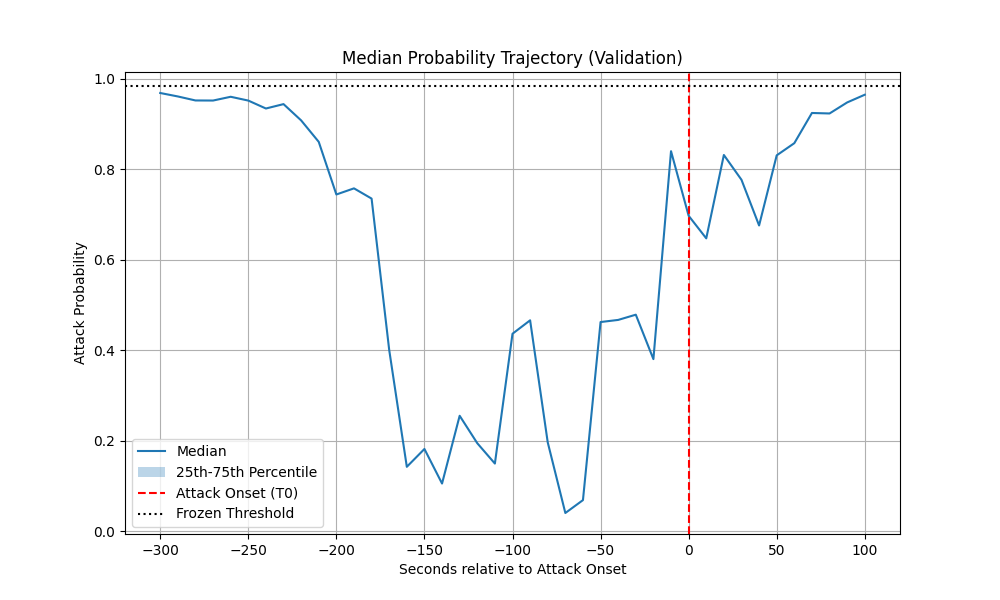

Values plotted in this chart, from the file beside it:
relative_seconds, n_transitions, mean_probability, median_probability, std_probability, p25, p75, p90, pct_above_0_5, pct_above_0_75, pct_above_0_90, pct_above_0_95, pct_above_frozen_threshold
-300, 1, 0.9684, 0.9684, 0.0, 0.9684, 0.9684, 0.9684, 100.0, 100.0, 100.0, 100.0, 0.0
-290, 1, 0.9607, 0.9607, 0.0, 0.9607, 0.9607, 0.9607, 100.0, 100.0, 100.0, 100.0, 0.0
-280, 1, 0.9519, 0.9519, 0.0, 0.9519, 0.9519, 0.9519, 100.0, 100.0, 100.0, 100.0, 0.0
-270, 1, 0.9517, 0.9517, 0.0, 0.9517, 0.9517, 0.9517, 100.0, 100.0, 100.0, 100.0, 0.0
-260, 1, 0.96, 0.96, 0.0, 0.96, 0.96, 0.96, 100.0, 100.0, 100.0, 100.0, 0.0
-250, 1, 0.9516, 0.9516, 0.0, 0.9516, 0.9516, 0.9516, 100.0, 100.0, 100.0, 100.0, 0.0
-240, 1, 0.9341, 0.9341, 0.0, 0.9341, 0.9341, 0.9341, 100.0, 100.0, 100.0, 0.0, 0.0
-230, 1, 0.9438, 0.9438, 0.0, 0.9438, 0.9438, 0.9438, 100.0, 100.0, 100.0, 0.0, 0.0
-220, 1, 0.9078, 0.9078, 0.0, 0.9078, 0.9078, 0.9078, 100.0, 100.0, 100.0, 0.0, 0.0
-210, 1, 0.8603, 0.8603, 0.0, 0.8603, 0.8603, 0.8603, 100.0, 100.0, 0.0, 0.0, 0.0
-200, 1, 0.7441, 0.7441, 0.0, 0.7441, 0.7441, 0.7441, 100.0, 0.0, 0.0, 0.0, 0.0
-190, 1, 0.7576, 0.7576, 0.0, 0.7576, 0.7576, 0.7576, 100.0, 100.0, 0.0, 0.0, 0.0
-180, 1, 0.735, 0.735, 0.0, 0.735, 0.735, 0.735, 100.0, 0.0, 0.0, 0.0, 0.0
-170, 1, 0.4004, 0.4004, 0.0, 0.4004, 0.4004, 0.4004, 0.0, 0.0, 0.0, 0.0, 0.0
-160, 1, 0.1422, 0.1422, 0.0, 0.1422, 0.1422, 0.1422, 0.0, 0.0, 0.0, 0.0, 0.0
-150, 1, 0.1816, 0.1816, 0.0, 0.1816, 0.1816, 0.1816, 0.0, 0.0, 0.0, 0.0, 0.0
-140, 1, 0.1052, 0.1052, 0.0, 0.1052, 0.1052, 0.1052, 0.0, 0.0, 0.0, 0.0, 0.0
-130, 1, 0.255, 0.255, 0.0, 0.255, 0.255, 0.255, 0.0, 0.0, 0.0, 0.0, 0.0
-120, 1, 0.1944, 0.1944, 0.0, 0.1944, 0.1944, 0.1944, 0.0, 0.0, 0.0, 0.0, 0.0
-110, 1, 0.1494, 0.1494, 0.0, 0.1494, 0.1494, 0.1494, 0.0, 0.0, 0.0, 0.0, 0.0
-100, 1, 0.4363, 0.4363, 0.0, 0.4363, 0.4363, 0.4363, 0.0, 0.0, 0.0, 0.0, 0.0
-90, 1, 0.466, 0.466, 0.0, 0.466, 0.466, 0.466, 0.0, 0.0, 0.0, 0.0, 0.0
-80, 1, 0.1963, 0.1963, 0.0, 0.1963, 0.1963, 0.1963, 0.0, 0.0, 0.0, 0.0, 0.0
-70, 1, 0.04014, 0.04014, 0.0, 0.04014, 0.04014, 0.04014, 0.0, 0.0, 0.0, 0.0, 0.0
-60, 1, 0.06861, 0.06861, 0.0, 0.06861, 0.06861, 0.06861, 0.0, 0.0, 0.0, 0.0, 0.0
-50, 1, 0.4622, 0.4622, 0.0, 0.4622, 0.4622, 0.4622, 0.0, 0.0, 0.0, 0.0, 0.0
-40, 1, 0.4669, 0.4669, 0.0, 0.4669, 0.4669, 0.4669, 0.0, 0.0, 0.0, 0.0, 0.0
-30, 1, 0.4784, 0.4784, 0.0, 0.4784, 0.4784, 0.4784, 0.0, 0.0, 0.0, 0.0, 0.0
-20, 1, 0.3802, 0.3802, 0.0, 0.3802, 0.3802, 0.3802, 0.0, 0.0, 0.0, 0.0, 0.0
-10, 1, 0.8398, 0.8398, 0.0, 0.8398, 0.8398, 0.8398, 100.0, 100.0, 0.0, 0.0, 0.0
0, 1, 0.697, 0.697, 0.0, 0.697, 0.697, 0.697, 100.0, 0.0, 0.0, 0.0, 0.0
10, 1, 0.6471, 0.6471, 0.0, 0.6471, 0.6471, 0.6471, 100.0, 0.0, 0.0, 0.0, 0.0
20, 1, 0.8314, 0.8314, 0.0, 0.8314, 0.8314, 0.8314, 100.0, 100.0, 0.0, 0.0, 0.0
30, 1, 0.7766, 0.7766, 0.0, 0.7766, 0.7766, 0.7766, 100.0, 100.0, 0.0, 0.0, 0.0
40, 1, 0.6756, 0.6756, 0.0, 0.6756, 0.6756, 0.6756, 100.0, 0.0, 0.0, 0.0, 0.0
50, 1, 0.8306, 0.8306, 0.0, 0.8306, 0.8306, 0.8306, 100.0, 100.0, 0.0, 0.0, 0.0
60, 1, 0.8575, 0.8575, 0.0, 0.8575, 0.8575, 0.8575, 100.0, 100.0, 0.0, 0.0, 0.0
70, 1, 0.9242, 0.9242, 0.0, 0.9242, 0.9242, 0.9242, 100.0, 100.0, 100.0, 0.0, 0.0
80, 1, 0.9231, 0.9231, 0.0, 0.9231, 0.9231, 0.9231, 100.0, 100.0, 100.0, 0.0, 0.0
90, 1, 0.9475, 0.9475, 0.0, 0.9475, 0.9475, 0.9475, 100.0, 100.0, 100.0, 0.0, 0.0
100, 1, 0.9646, 0.9646, 0.0, 0.9646, 0.9646, 0.9646, 100.0, 100.0, 100.0, 100.0, 0.0
